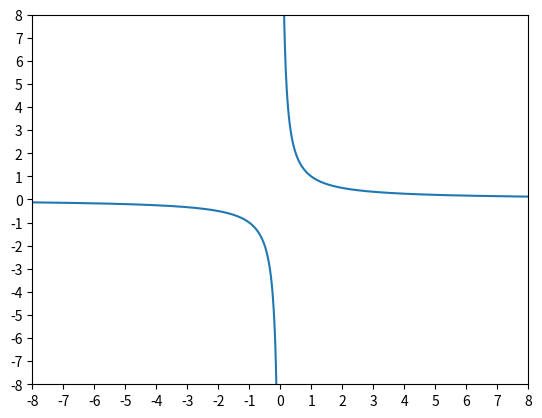

Write Python code to recreate this figure.
import numpy as np
import matplotlib.pyplot as plt
import numpy.ma as ma

#constant parameters
step = .01#difference between consecutive x values 
tick_step = 1;#difference between consecutive tick marks
min_x = -8
max_x = 8
min_y = -8
max_y = 8
#discontinuities
d1 = 0


#segments of the domain divided by the discontinuities.
x1 = np.arange(min_x,d1,step)
x2 = np.arange(d1,max_x+step,step)


#functions for different segments of the domain.
y1 = lambda x: 1/x
y2 = lambda x: 1/x


#variable used to mask the closest values near the discontinuity.
e = 1.5*step 

#Mask values +/- e around discontinuities
mx1 = ma.masked_inside(x1,d1-e,d1+e)
mx2 = ma.masked_inside(x2,d1-e,d1+e)

#bring together all separate segments of the domain 
x = ma.concatenate([mx1,mx2])

#piecewise function declaration
f = np.piecewise(x,[x>0,x<0],[y1,y2])

#Plotting Configuration

plt.plot(x,f)#Plot function
plt.axis([min_x,max_x,min_y,max_y])#Sets up dimensions of axes
plt.xticks(np.arange(min_x, max_x+1, tick_step))#set up for the tick marks on the x axis
plt.yticks(np.arange(min_y, max_y+1, tick_step))#set up for the tick marks on the y axis

plt.show()#display plot